Labelled photos from "images", an image-classification folder in zcomert/otitis-media. The possible labels are: chronic otitis media, earwax plug, myringosclerosis, normal.

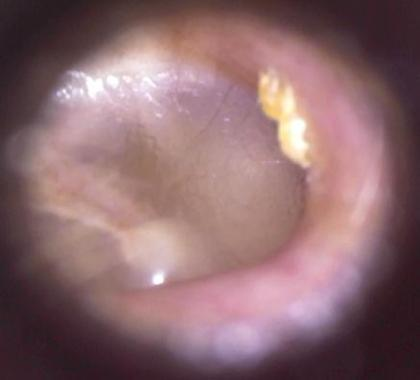
Label: normal

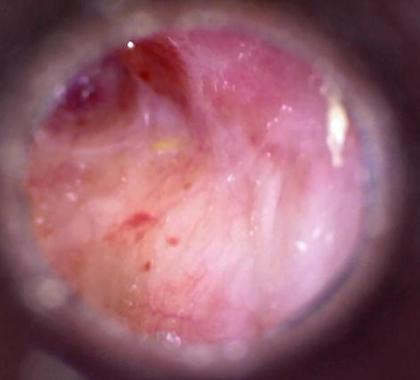
Label: chronic otitis media

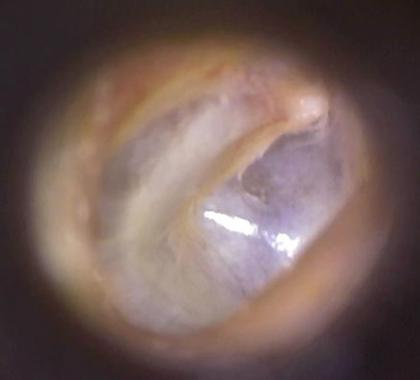
Label: myringosclerosis

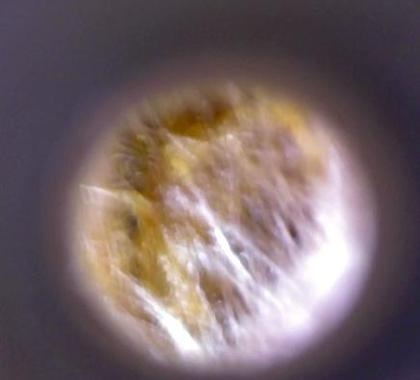
Label: earwax plug

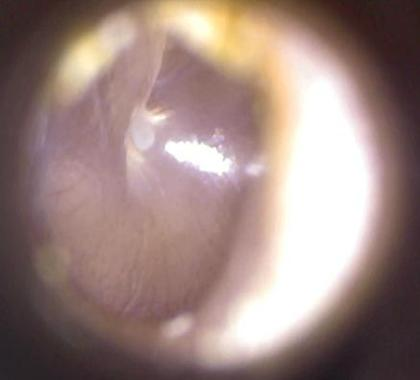
Label: normal

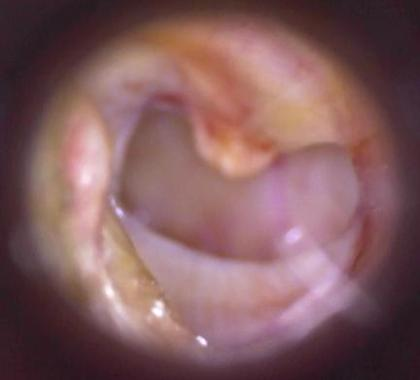
Label: chronic otitis media
